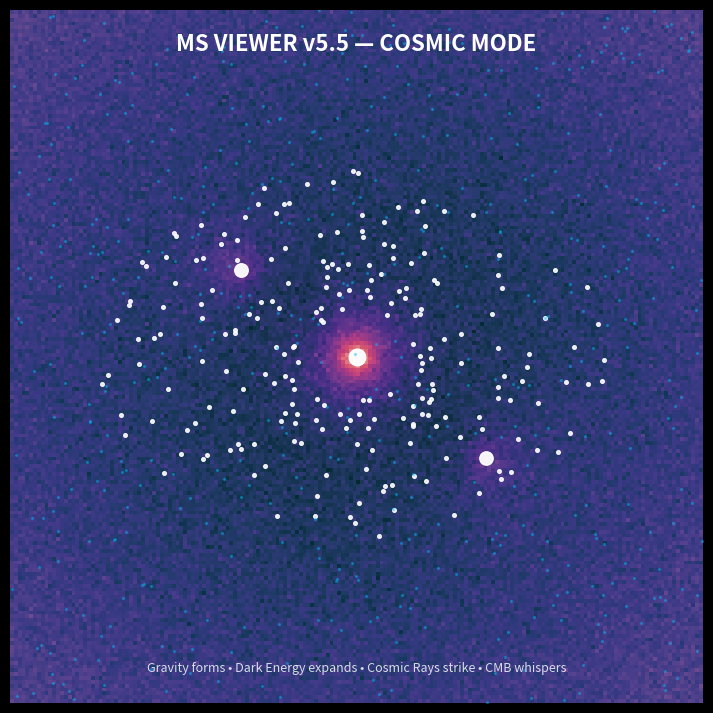

Reproduce this figure in Python.
import numpy as np
import matplotlib.pyplot as plt
import matplotlib.animation as animation

np.random.seed(7)

G = 1.0
grid_size = 180
space_size = 24.0
num_particles = 220
num_tracers = 520
dt = 0.022
softening = 0.9
frames = 1200
trail_length = 14

dark_energy_strength = 0.010
ray_rate = 7
ray_lifetime = 18

cores = [
    (0.0, 0.0, 520.0),
    (-8.0, 6.0, 120.0),
    (9.0, -7.0, 105.0),
]

def normalize(arr):
    arr = np.array(arr, dtype=float)
    arr = arr - np.min(arr)
    return arr / (np.max(arr) + 1e-9)

x = np.linspace(-space_size, space_size, grid_size)
y = np.linspace(-space_size, space_size, grid_size)
X, Y = np.meshgrid(x, y)
R0 = np.sqrt(X**2 + Y**2 + softening**2)
RX, RY = X / R0, Y / R0

potential = np.zeros_like(X)
gravity_strength = np.zeros_like(X)
GX = np.zeros_like(X)
GY = np.zeros_like(X)
VX = np.zeros_like(X)
VY = np.zeros_like(X)

for cx, cy, mass in cores:
    dx = X - cx
    dy = Y - cy
    R = np.sqrt(dx**2 + dy**2 + softening**2)

    potential += -G * mass / R
    gravity_strength += G * mass / (R**2)
    GX += -G * mass * dx / (R**3)
    GY += -G * mass * dy / (R**3)

    v_mag = np.sqrt(G * mass / R)
    VX += -dy / R * v_mag
    VY +=  dx / R * v_mag

Vmag = np.sqrt(VX**2 + VY**2) + 1e-9
rot_energy = 0.5 * Vmag**2
energy_field = gravity_strength + rot_energy

eta_depth = normalize(np.abs(potential))
gradEx, gradEy = np.gradient(energy_field)
gradE_mag = np.sqrt(gradEx**2 + gradEy**2)
psi_activity = normalize(gradE_mag)

DE_X = RX * dark_energy_strength * R0
DE_Y = RY * dark_energy_strength * R0
DE_mag = normalize(np.sqrt(DE_X**2 + DE_Y**2))

cmb_noise = normalize(np.random.normal(0, 1, (grid_size, grid_size)))

hidden_layer = normalize(
    0.45 * eta_depth +
    0.35 * psi_activity +
    0.20 * cmb_noise
)

cosmic_field = normalize(
    0.38 * eta_depth +
    0.25 * normalize(energy_field) +
    0.22 * DE_mag +
    0.15 * cmb_noise
)

angles = np.random.uniform(0, 2*np.pi, num_particles)
radii = np.random.uniform(4.0, 18.0, num_particles)

px = radii * np.cos(angles)
py = 0.72 * radii * np.sin(angles)

pvx = np.zeros(num_particles)
pvy = np.zeros(num_particles)

for i in range(num_particles):
    vx_sum = 0.0
    vy_sum = 0.0
    for cx, cy, mass in cores:
        dx = px[i] - cx
        dy = py[i] - cy
        r = np.sqrt(dx**2 + dy**2 + softening**2)
        v = np.sqrt(G * mass / r)
        vx_sum += -dy / r * v
        vy_sum +=  dx / r * v
    pvx[i] = vx_sum
    pvy[i] = vy_sum

pvx += np.random.normal(0, 0.03, num_particles)
pvy += np.random.normal(0, 0.03, num_particles)

trail_x = [px.copy() for _ in range(trail_length)]
trail_y = [py.copy() for _ in range(trail_length)]

tx = np.random.uniform(-space_size, space_size, num_tracers)
ty = np.random.uniform(-space_size, space_size, num_tracers)
tvx = np.zeros(num_tracers)
tvy = np.zeros(num_tracers)

rays = []

def spawn_rays():
    new = []
    for _ in range(ray_rate):
        x0 = np.random.uniform(-space_size, space_size)
        y0 = np.random.uniform(-space_size, space_size)
        ang = np.random.uniform(0, 2*np.pi)
        length = np.random.uniform(1.2, 4.5)

        new.append({
            "x0": x0,
            "y0": y0,
            "x1": x0 + np.cos(ang) * length,
            "y1": y0 + np.sin(ang) * length,
            "life": ray_lifetime
        })
    return new

fig, ax = plt.subplots(figsize=(9, 9), facecolor="black")
ax.set_facecolor("black")
ax.axis("off")

im_base = ax.imshow(
    cosmic_field,
    extent=[-space_size, space_size, -space_size, space_size],
    origin="lower",
    cmap="magma",
    alpha=0.90
)

im_cmb = ax.imshow(
    cmb_noise,
    extent=[-space_size, space_size, -space_size, space_size],
    origin="lower",
    cmap="gray",
    alpha=0.075
)

im_hidden = ax.imshow(
    hidden_layer,
    extent=[-space_size, space_size, -space_size, space_size],
    origin="lower",
    cmap="cool",
    alpha=0.18
)

for cx, cy, mass in cores:
    ax.scatter(cx, cy, s=80 + mass * 0.12, c="white", alpha=0.95)

trail_scatters = []
for i in range(trail_length):
    alpha = (i + 1) / trail_length * 0.075
    size = 1.5 + (i / trail_length) * 4
    sc = ax.scatter([], [], s=size, c="white", alpha=alpha)
    trail_scatters.append(sc)

particles = ax.scatter(px, py, s=7, c="white", alpha=0.88)
tracers = ax.scatter(tx, ty, s=2, c="deepskyblue", alpha=0.34)

ray_lines = []
for _ in range(ray_rate * ray_lifetime):
    line, = ax.plot([], [], color="white", alpha=0.0, linewidth=1.0)
    ray_lines.append(line)

title = ax.text(
    0, 21.6,
    "MS VIEWER v5.5 — COSMIC MODE",
    ha="center",
    va="center",
    color="white",
    fontsize=16,
    fontweight="bold"
)

subtitle = ax.text(
    0, -21.6,
    "Gravity forms • Dark Energy expands • Cosmic Rays strike • CMB whispers",
    ha="center",
    va="center",
    color="white",
    fontsize=9,
    alpha=0.82
)

ax.set_xlim(-space_size, space_size)
ax.set_ylim(-space_size, space_size)

def update(frame):
    global px, py, pvx, pvy, trail_x, trail_y
    global tx, ty, tvx, tvy, rays

    ax_total = np.zeros(num_particles)
    ay_total = np.zeros(num_particles)

    for cx, cy, mass in cores:
        dx = px - cx
        dy = py - cy
        r = np.sqrt(dx**2 + dy**2 + softening**2)
        ax_total += -G * mass * dx / (r**3)
        ay_total += -G * mass * dy / (r**3)

    r_main = np.sqrt(px**2 + py**2 + softening**2)
    ax_total += dark_energy_strength * px / r_main
    ay_total += dark_energy_strength * py / r_main

    pvx += ax_total * dt
    pvy += ay_total * dt

    px += pvx * dt
    py += pvy * dt

    r_out = np.sqrt(px**2 + py**2)
    reset = (r_out > 22.5) | (r_out < 1.10)

    if np.any(reset):
        new_angles = np.random.uniform(0, 2*np.pi, np.sum(reset))
        new_radii = np.random.uniform(8.0, 18.0, np.sum(reset))
        px[reset] = new_radii * np.cos(new_angles)
        py[reset] = 0.72 * new_radii * np.sin(new_angles)

        pr = np.sqrt(px[reset]**2 + py[reset]**2 + softening**2)
        v = np.sqrt(G * 520.0 / pr)

        pvx[reset] = -py[reset] / pr * v
        pvy[reset] =  px[reset] / pr * v

    trail_x.pop(0)
    trail_y.pop(0)
    trail_x.append(px.copy())
    trail_y.append(py.copy())

    for i, sc in enumerate(trail_scatters):
        sc.set_offsets(np.column_stack([trail_x[i], trail_y[i]]))

    particles.set_offsets(np.column_stack([px, py]))

    tr = np.sqrt(tx**2 + ty**2 + softening**2)

    rot_vx = -ty / tr * np.sqrt(G * 520.0 / tr)
    rot_vy =  tx / tr * np.sqrt(G * 520.0 / tr)

    grav_vx = -tx / (tr**2)
    grav_vy = -ty / (tr**2)

    de_vx = 0.020 * tx / tr
    de_vy = 0.020 * ty / tr

    tvx = 0.85 * tvx + 0.15 * (0.65 * rot_vx + 2.2 * grav_vx + de_vx)
    tvy = 0.85 * tvy + 0.15 * (0.65 * rot_vy + 2.2 * grav_vy + de_vy)

    tx += tvx * dt
    ty += tvy * dt

    tr_out = np.sqrt(tx**2 + ty**2)
    treset = tr_out > space_size

    if np.any(treset):
        tx[treset] = np.random.uniform(-space_size, space_size, np.sum(treset))
        ty[treset] = np.random.uniform(-space_size, space_size, np.sum(treset))
        tvx[treset] = 0
        tvy[treset] = 0

    tracers.set_offsets(np.column_stack([tx, ty]))

    if np.random.rand() < 0.75:
        rays.extend(spawn_rays())

    for ray in rays:
        ray["life"] -= 1

    rays = [r for r in rays if r["life"] > 0]

    for idx, line in enumerate(ray_lines):
        if idx < len(rays):
            ray = rays[idx]
            alpha = max(0.0, ray["life"] / ray_lifetime) * 0.9
            line.set_data([ray["x0"], ray["x1"]], [ray["y0"], ray["y1"]])
            line.set_alpha(alpha)
        else:
            line.set_data([], [])
            line.set_alpha(0.0)

    scale = 1.0 + 0.008 * np.sin(frame * 0.045)
    ax.set_xlim(-space_size * scale, space_size * scale)
    ax.set_ylim(-space_size * scale, space_size * scale)

    im_hidden.set_alpha(0.14 + 0.06 * np.sin(frame * 0.055))

    return [
        im_base,
        im_cmb,
        im_hidden,
        particles,
        tracers,
        title,
        subtitle,
        *trail_scatters,
        *ray_lines
    ]

ani = animation.FuncAnimation(
    fig,
    update,
    frames=frames,
    interval=30,
    blit=False
)

plt.show()
